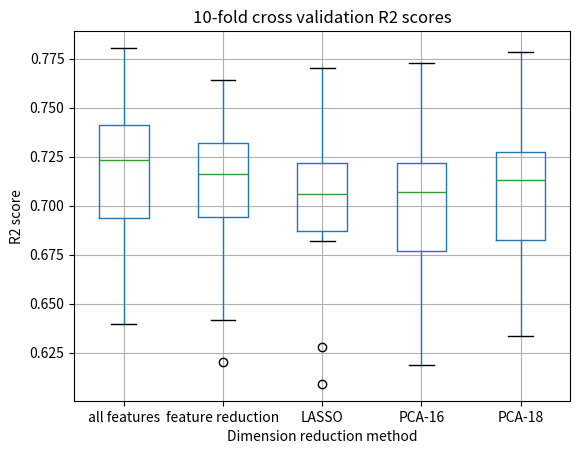

This chart was generated by the following Python code:
import numpy as np
import pandas as pd

import matplotlib.pyplot as plt

# Results from:
# selected_features.py
# pca.py

df = pd.DataFrame({
    'all features': [0.78047184, 0.72575102, 0.63982184, 0.74425028, 0.73205254, 0.64731357, 0.68739672, 0.71181153, 0.75414576, 0.72117559],
    'feature reduction': [0.76405281, 0.71947577, 0.62028288, 0.73629226, 0.7156401, 0.64183068, 0.68875946, 0.71053148, 0.74660047, 0.71636969],
    'LASSO': [0.77043208, 0.70616803, 0.60902101, 0.72338666, 0.7164575, 0.6280325, 0.6817502, 0.70392669, 0.74398637, 0.70570995],
    'PCA-16': [0.77292034, 0.71530254, 0.61872856, 0.73272891, 0.70959616, 0.62907664, 0.67918397, 0.67606884, 0.72361419, 0.70383028],
    'PCA-18': [0.77819526, 0.71949894, 0.63348564, 0.73624252, 0.71650156, 0.63676838, 0.68239944, 0.68280755, 0.72970341, 0.70950674]
})

plt.title("10-fold cross validation R2 scores")
plt.ylabel("R2 score")
plt.xlabel("Dimension reduction method")
df.boxplot()
plt.show()

#########################
# Results from: selected_features.py
# SVR hyperparameters: kernel=rbf C=1.0 gamma=scale
# ====================================
# all features
# Cross validating SVR (CV=2)...
# Cross validation scores:
# (test_env)  ~/Documents/kurssit/introductionToML/project/Intro2ML2023 $ /opt/conda/envs/test_env/bin/python /home/<user>/Documents/kurssit/introductionToML/project/Intro2ML2023/selected_features.py
# SVR hyperparameters: kernel=rbf C=1.0 gamma=scale
# ====================================
# all features
# Cross validating SVR (CV=10)...
# Cross validation scores:
# 'all features': [0.78047184 0.72575102 0.63982184 0.74425028 0.73205254 0.64731357
#  0.68739672 0.71181153 0.75414576 0.72117559]
# Mean R2 score for SVM with all columns: 0.7144190702517861
# ====================================
# feature reduction
# Selected columns:
# ['aldehyde', 'aromatic.hydroxyl', 'C.C.C.O.in.non.aromatic.ring', 'carbonylperoxyacid', 'carbonylperoxynitrate', 'carboxylic.acid', 'hydroperoxide', 'hydroxyl..alkyl.', 'ketone', 'nitro', 'nitroester', 'NumHBondDonors', 'NumOfAtoms', 'NumOfC', 'NumOfConf', 'NumOfConfUsed', 'NumOfN', 'parentspecies', 'peroxide', 'pSat_Pa']
# Cross validating SVR (CV=10)...
# Cross validation scores:
# 'feature reduction': [0.76405281 0.71947577 0.62028288 0.73629226 0.7156401  0.64183068
#  0.68875946 0.71053148 0.74660047 0.71636969]
# Mean R2 score for SVM with selected columns (feature reduction): 0.7059835603642994
# ====================================
# LASSO
# Selected columns:
# ['aldehyde', 'aromatic.hydroxyl', 'C.C..non.aromatic.', 'carbonylperoxyacid', 'carbonylperoxynitrate', 'carboxylic.acid', 'ether..alicyclic.', 'hydroperoxide', 'ketone', 'MW', 'nitroester', 'NumHBondDonors', 'NumOfC', 'NumOfConf', 'parentspecies_apin', 'peroxide']
# Cross validating SVR (CV=10)...
# Cross validation scores:
# 'LASSO': [0.77043208 0.70616803 0.60902101 0.72338666 0.7164575  0.6280325
#  0.6817502  0.70392669 0.74398637 0.70570995]
# Mean R2 score for SVM with selected columns (LASSO): 0.698887100043793


# PCA Results
# SVR hyperparameters: kernel=rbf C=1.0 gamma=scale
# Cross validating SVR with PCA (number of PCA components: 16, CV=10)...
# Cross validation scores:
# 'PCA-16': [0.77292034 0.71530254 0.61872856 0.73272891 0.70959616 0.62907664
#  0.67918397 0.67606884 0.72361419 0.70383028]
# [0.77292034 0.71530254 0.61872856 0.73272891 0.70959616 0.62907664
#  0.67918397 0.67606884 0.72361419 0.70383028]
# Mean R2 score for SVR with PCA: 0.696105042976832

# SVR hyperparameters: kernel=rbf C=1.0 gamma=scale
# Cross validating SVR with PCA (number of PCA components: 18, CV=10)...
# Cross validation scores:
# 'PCA-18': [0.77819526 0.71949894 0.63348564 0.73624252 0.71650156 0.63676838
#  0.68239944 0.68280755 0.72970341 0.70950674]
# [0.77819526 0.71949894 0.63348564 0.73624252 0.71650156 0.63676838
#  0.68239944 0.68280755 0.72970341 0.70950674]
# Mean R2 score for SVR with PCA: 0.7025109446477119